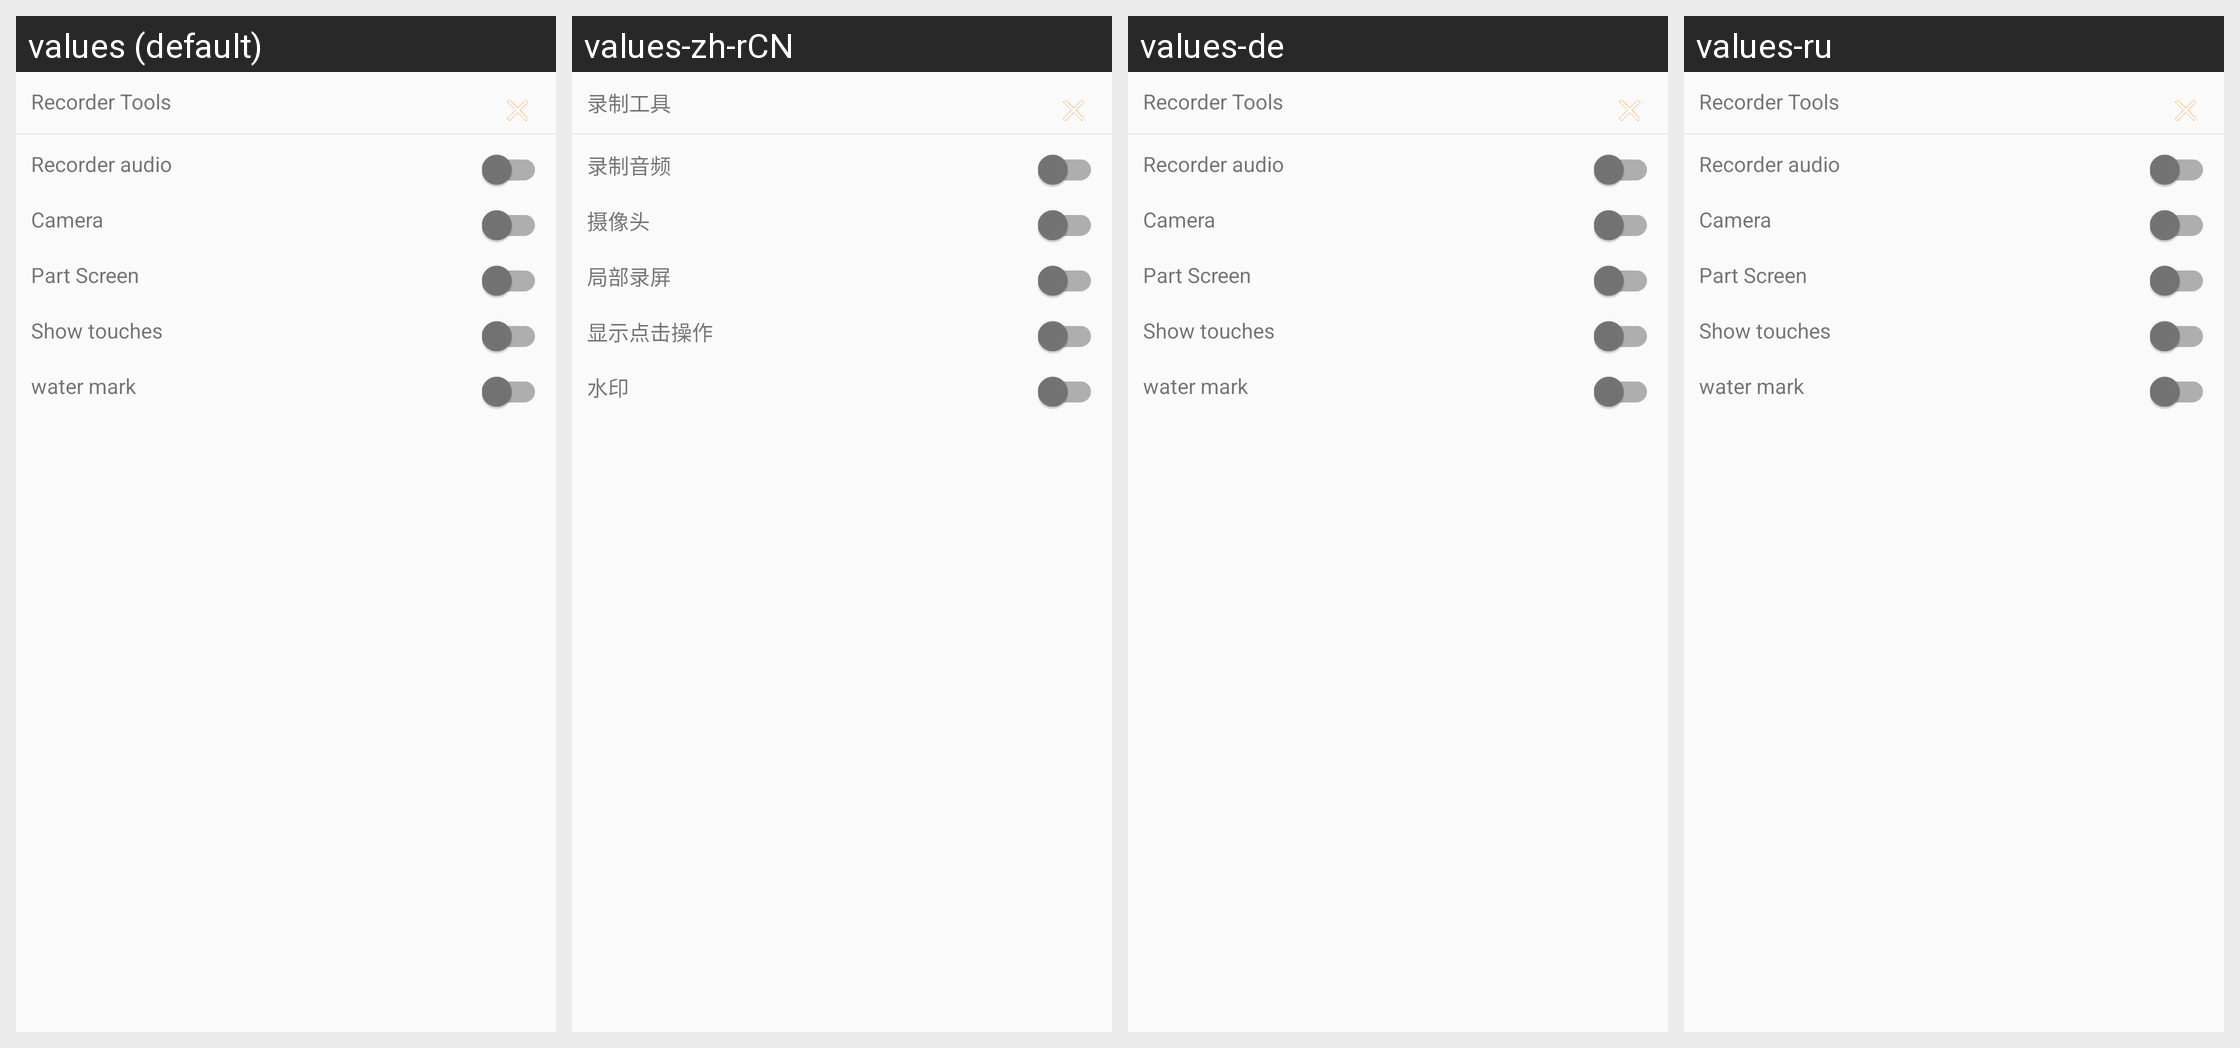

Strings drawn on this Android screen and how each of the app's shown locales translates them:
Android screen res/layout/dialog_tools.xml rendered under 4 locales, left to right: values (default), values-zh-rCN, values-de, values-ru. Device: Nexus 5 (rendered at 1080×1920; each locale shown at half size, 540×960, under a caption strip naming it); theme AppTheme.Light.
Other locales in the repository, not shown: values-fr.
Strings drawn on this screen, with the default value and each locale's value (text and hints the layout hard-codes, and strings that could not be matched under every locale, appear in the picture but are not listed):

text_recorder_tool
  values: Recorder Tools
  values-zh-rCN: 录制工具
  values-de: Recorder Tools  [not translated; the default value is used]
  values-ru: Recorder Tools  [not translated; the default value is used]

text_recorder_audio
  values: Recorder audio
  values-zh-rCN: 录制音频
  values-de: Recorder audio  [not translated; the default value is used]
  values-ru: Recorder audio  [not translated; the default value is used]

text_camera
  values: Camera
  values-zh-rCN: 摄像头
  values-de: Camera  [not translated; the default value is used]
  values-ru: Camera  [not translated; the default value is used]

text_part_screen
  values: Part Screen
  values-zh-rCN: 局部录屏
  values-de: Part Screen  [not translated; the default value is used]
  values-ru: Part Screen  [not translated; the default value is used]

text_show_touchs
  values: Show touches
  values-zh-rCN: 显示点击操作
  values-de: Show touches  [not translated; the default value is used]
  values-ru: Show touches  [not translated; the default value is used]

text_water_mark
  values: water mark
  values-zh-rCN: 水印
  values-de: water mark  [not translated; the default value is used]
  values-ru: water mark  [not translated; the default value is used]
